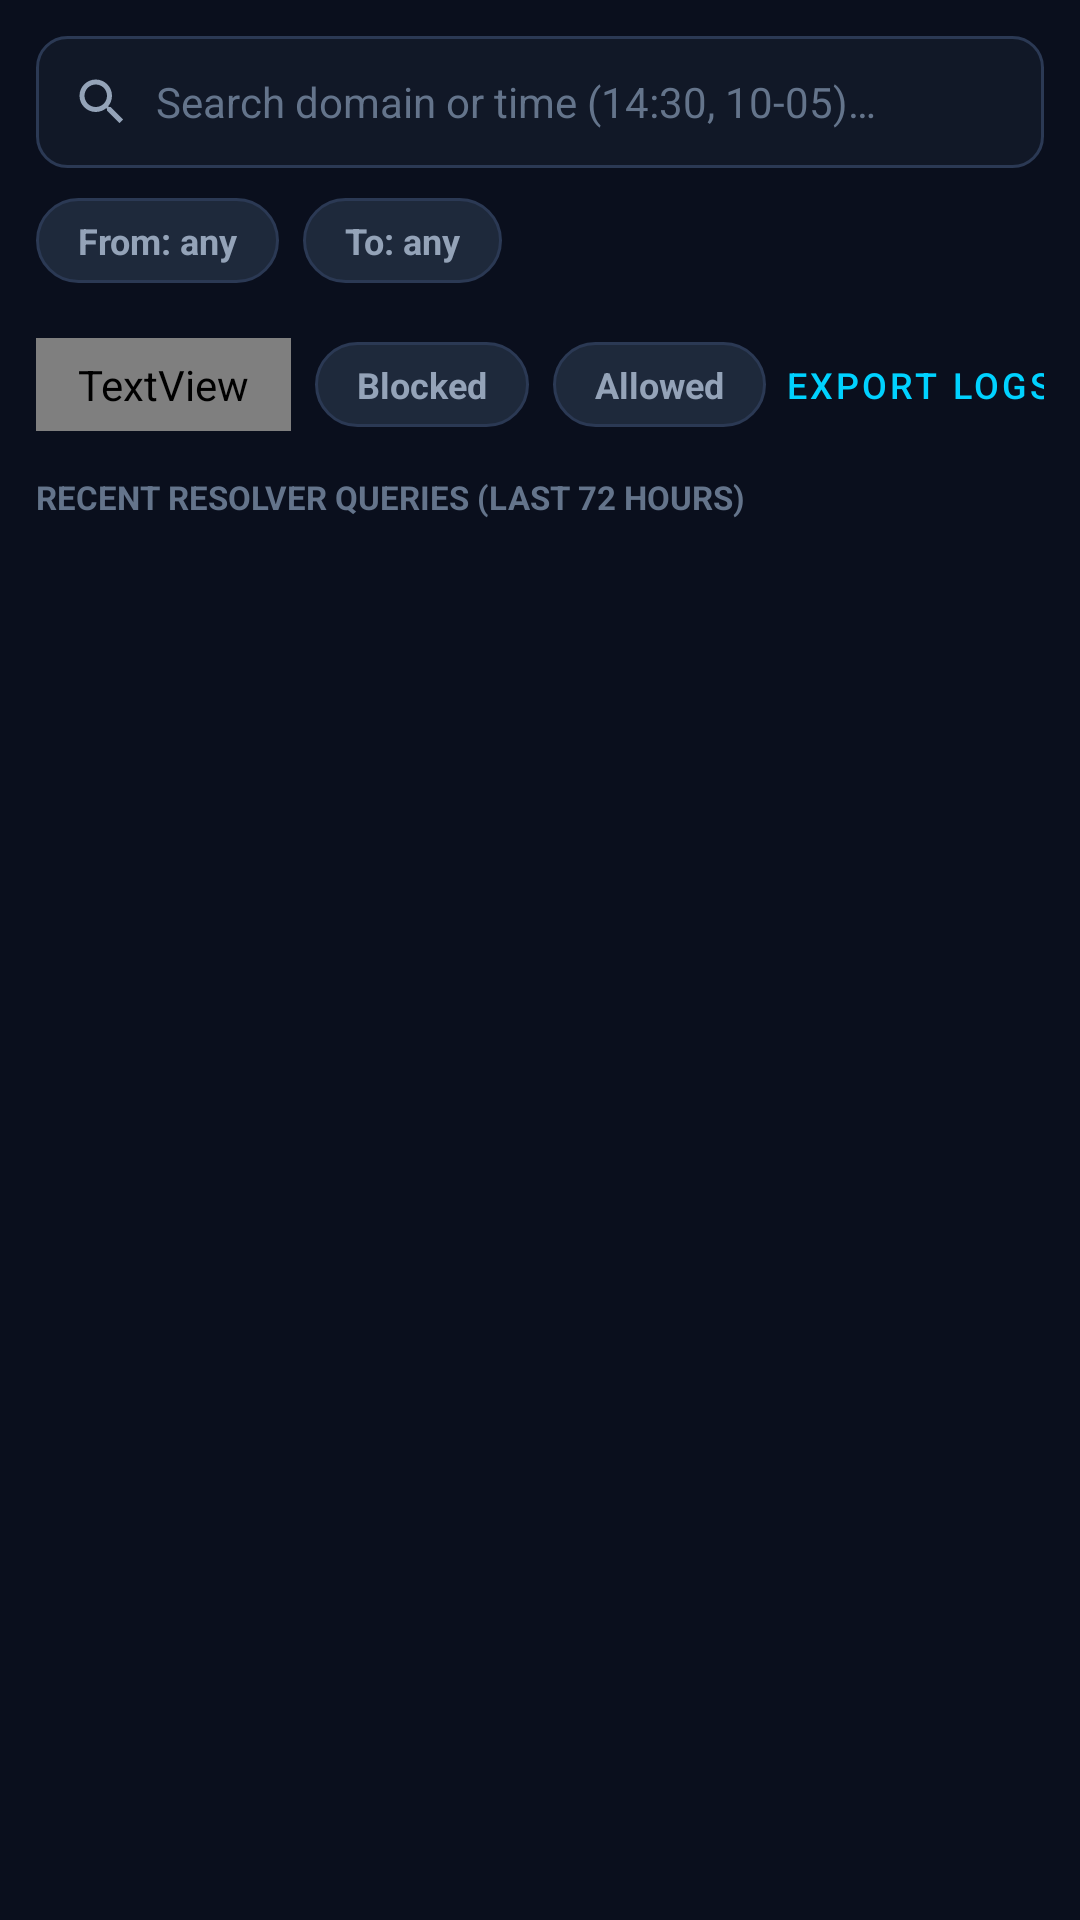

Here is an Android app screen rendered from its layout file. Give the layout XML and the strings, colors and styles it references.
<!-- AndroidManifest.xml: application theme Theme.MyApplication -->
<!-- res/layout/view_logs.xml -->
<?xml version="1.0" encoding="utf-8"?>
<LinearLayout xmlns:android="http://schemas.android.com/apk/res/android"
    android:layout_width="match_parent"
    android:layout_height="match_parent"
    android:background="@color/bg_dark"
    android:orientation="vertical"
    android:padding="12dp">

    
    <LinearLayout
        android:layout_width="match_parent"
        android:layout_height="44dp"
        android:background="@drawable/bg_input"
        android:gravity="center_vertical"
        android:orientation="horizontal"
        android:paddingStart="12dp"
        android:paddingEnd="12dp">

        <ImageView
            android:layout_width="20dp"
            android:layout_height="20dp"
            android:contentDescription="@string/ui_search"
            android:src="@drawable/ic_search" />

        <EditText
            android:id="@+id/et_search_logs"
            android:layout_width="match_parent"
            android:layout_height="match_parent"
            android:layout_marginStart="8dp"
            android:background="@null"
            android:hint="@string/logs_search_hint"
            android:imeOptions="actionSearch"
            android:inputType="text"
            android:textColor="@color/text_primary"
            android:textColorHint="@color/text_muted"
            android:textSize="14sp" />
    </LinearLayout>

    
    <LinearLayout
        android:layout_width="match_parent"
        android:layout_height="wrap_content"
        android:layout_marginTop="10dp"
        android:gravity="center_vertical"
        android:orientation="horizontal">

        <TextView
            android:id="@+id/chip_log_from"
            android:layout_width="wrap_content"
            android:layout_height="wrap_content"
            android:background="@drawable/bg_chip_unselected"
            android:paddingStart="14dp"
            android:paddingTop="6dp"
            android:paddingEnd="14dp"
            android:paddingBottom="6dp"
            android:text="@string/logs_range_from_any"
            android:textColor="@color/text_secondary"
            android:textSize="12sp"
            android:textStyle="bold" />

        <TextView
            android:id="@+id/chip_log_to"
            android:layout_width="wrap_content"
            android:layout_height="wrap_content"
            android:layout_marginStart="8dp"
            android:background="@drawable/bg_chip_unselected"
            android:paddingStart="14dp"
            android:paddingTop="6dp"
            android:paddingEnd="14dp"
            android:paddingBottom="6dp"
            android:text="@string/logs_range_to_any"
            android:textColor="@color/text_secondary"
            android:textSize="12sp"
            android:textStyle="bold" />

        <TextView
            android:id="@+id/btn_log_range_clear"
            android:layout_width="wrap_content"
            android:layout_height="wrap_content"
            android:layout_marginStart="12dp"
            android:padding="6dp"
            android:text="@string/logs_range_clear"
            android:textColor="@color/colorPrimary"
            android:textSize="12sp"
            android:textStyle="bold"
            android:visibility="gone" />
    </LinearLayout>

    
    <LinearLayout
        android:layout_width="match_parent"
        android:layout_height="wrap_content"
        android:layout_marginTop="10dp"
        android:gravity="center_vertical"
        android:orientation="horizontal">

        <TextView
            android:id="@+id/chip_filter_all"
            android:layout_width="wrap_content"
            android:layout_height="wrap_content"
            android:background="@drawable/bg_chip_selected"
            android:paddingStart="14dp"
            android:paddingTop="6dp"
            android:paddingEnd="14dp"
            android:paddingBottom="6dp"
            android:text="@string/filter_all"
            android:textColor="@color/on_primary"
            android:textSize="12sp"
            android:textStyle="bold" />

        <TextView
            android:id="@+id/chip_filter_blocked"
            android:layout_width="wrap_content"
            android:layout_height="wrap_content"
            android:layout_marginStart="8dp"
            android:background="@drawable/bg_chip_unselected"
            android:paddingStart="14dp"
            android:paddingTop="6dp"
            android:paddingEnd="14dp"
            android:paddingBottom="6dp"
            android:text="@string/filter_blocked"
            android:textColor="@color/text_secondary"
            android:textSize="12sp"
            android:textStyle="bold" />

        <TextView
            android:id="@+id/chip_filter_allowed"
            android:layout_width="wrap_content"
            android:layout_height="wrap_content"
            android:layout_marginStart="8dp"
            android:background="@drawable/bg_chip_unselected"
            android:paddingStart="14dp"
            android:paddingTop="6dp"
            android:paddingEnd="14dp"
            android:paddingBottom="6dp"
            android:text="@string/filter_allowed"
            android:textColor="@color/text_secondary"
            android:textSize="12sp"
            android:textStyle="bold" />

        <View
            android:layout_width="0dp"
            android:layout_height="1dp"
            android:layout_weight="1" />

        <Button
            android:id="@+id/btn_export_logs"
            style="@style/Widget.MaterialComponents.Button.TextButton"
            android:layout_width="wrap_content"
            android:layout_height="wrap_content"
            android:minWidth="0dp"
            android:paddingStart="6dp"
            android:paddingEnd="6dp"
            android:text="@string/btn_export_logs"
            android:textColor="@color/colorPrimary"
            android:textSize="12sp" />

        <Button
            android:id="@+id/btn_clear_logs"
            style="@style/Widget.MaterialComponents.Button.TextButton"
            android:layout_width="wrap_content"
            android:layout_height="wrap_content"
            android:minWidth="0dp"
            android:paddingStart="6dp"
            android:paddingEnd="6dp"
            android:text="@string/btn_clear_logs"
            android:textColor="@color/colorBlocked"
            android:textSize="12sp" />
    </LinearLayout>

    
    <TextView
        android:id="@+id/tv_logs_header"
        android:layout_width="match_parent"
        android:layout_height="wrap_content"
        android:layout_marginTop="6dp"
        android:layout_marginBottom="8dp"
        android:text="@string/ui_recent_resolver_queries_last_72"
        android:textColor="@color/text_muted"
        android:textSize="11sp"
        android:textStyle="bold" />

    
    <FrameLayout
        android:layout_width="match_parent"
        android:layout_height="0dp"
        android:layout_weight="1">

        <androidx.recyclerview.widget.RecyclerView
            android:id="@+id/rv_logs"
            android:layout_width="match_parent"
            android:layout_height="match_parent"
            android:clipToPadding="false"
            android:scrollbars="vertical" />

        <LinearLayout
            android:id="@+id/layout_logs_empty"
            android:layout_width="match_parent"
            android:layout_height="match_parent"
            android:gravity="center"
            android:orientation="vertical"
            android:visibility="gone">

            <ImageView
                android:layout_width="48dp"
                android:layout_height="48dp"
                android:contentDescription="@string/ui_no_logs"
                android:src="@drawable/ic_logs" />

            <TextView
                android:layout_width="wrap_content"
                android:layout_height="wrap_content"
                android:layout_marginTop="12dp"
                android:text="@string/no_logs_found"
                android:textColor="@color/text_secondary"
                android:textSize="14sp" />
        </LinearLayout>
    </FrameLayout>

</LinearLayout>
<!-- resources referenced by this layout -->
<resources>
  <color name="bg_dark">#0A0F1D</color>
  <color name="colorBlocked">#FF3366</color>
  <color name="colorPrimary">#00D2FF</color>
  <color name="on_primary">#031024</color>
  <color name="text_muted">#64748B</color>
  <color name="text_primary">#F8FAFC</color>
  <color name="text_secondary">#94A3B8</color>
  <!-- drawable bg_chip_selected (drawable) -->
  <?xml version="1.0" encoding="utf-8"?>
  <shape xmlns:android="http://schemas.android.com/apk/res/android"
      android:shape="rectangle">
      <corners android:radius="20dp" />
      <solid android:color="@color/colorPrimary" />
  </shape>
  <!-- drawable bg_chip_unselected (drawable) -->
  <?xml version="1.0" encoding="utf-8"?>
  <shape xmlns:android="http://schemas.android.com/apk/res/android"
      android:shape="rectangle">
      <corners android:radius="20dp" />
      <solid android:color="@color/surface_variant" />
      <stroke
          android:width="1dp"
          android:color="@color/surface_stroke" />
  </shape>
  <!-- drawable bg_input (drawable) -->
  <?xml version="1.0" encoding="utf-8"?>
  <shape xmlns:android="http://schemas.android.com/apk/res/android"
      android:shape="rectangle">
      <corners android:radius="10dp" />
      <solid android:color="@color/surface_dark" />
      <stroke
          android:width="1dp"
          android:color="@color/surface_stroke" />
  </shape>
  <!-- drawable ic_logs (drawable) -->
  <?xml version="1.0" encoding="utf-8"?>
  <vector xmlns:android="http://schemas.android.com/apk/res/android"
      android:width="24dp"
      android:height="24dp"
      android:viewportWidth="24"
      android:viewportHeight="24">
      <path
          android:fillColor="#00D2FF"
          android:pathData="M19,3H5c-1.1,0 -2,0.9 -2,2v14c0,1.1 0.9,2 2,2h14c1.1,0 2,-0.9 2,-2V5c0,-1.1 -0.9,-2 -2,-2zm-5,14H7v-2h7v2zm3,-4H7v-2h10v2zm0,-4H7V7h10v2z" />
  </vector>
  <!-- drawable ic_search (drawable) -->
  <?xml version="1.0" encoding="utf-8"?>
  <vector xmlns:android="http://schemas.android.com/apk/res/android"
      android:width="24dp"
      android:height="24dp"
      android:viewportWidth="24"
      android:viewportHeight="24">
      <path
          android:fillColor="#94A3B8"
          android:pathData="M15.5,14h-0.79l-0.28,-0.27C15.41,12.59 16,11.11 16,9.5 16,5.91 13.09,3 9.5,3S3,5.91 3,9.5 5.91,16 9.5,16c1.61,0 3.09,-0.59 4.23,-1.57l0.27,0.28v0.79l5,4.99L20.49,19l-4.99,-5zm-6,0C7.01,14 5,11.99 5,9.5S7.01,5 9.5,5 14,7.01 14,9.5 11.99,14 9.5,14z" />
  </vector>
  <string name="btn_clear_logs">Clear Logs</string>
  <string name="btn_export_logs">Export Logs (CSV)</string>
  <string name="filter_all">All</string>
  <string name="filter_allowed">Allowed</string>
  <string name="filter_blocked">Blocked</string>
  <string name="logs_range_clear">Clear</string>
  <string name="logs_range_from_any">From: any</string>
  <string name="logs_range_to_any">To: any</string>
  <string name="logs_search_hint">Search domain or time (14:30, 10-05)…</string>
  <string name="no_logs_found">No DNS queries recorded yet</string>
  <string name="ui_no_logs">No logs</string>
  <string name="ui_recent_resolver_queries_last_72">RECENT RESOLVER QUERIES (LAST 72 HOURS)</string>
  <string name="ui_search">Search</string>
  <color name="surface_variant">#1E293B</color>
  <color name="surface_stroke">#2B3954</color>
  <color name="surface_dark">#111827</color>
  <color name="colorPrimaryDark">#0A0F1D</color>
  <color name="colorAccent">#00E676</color>
</resources>
